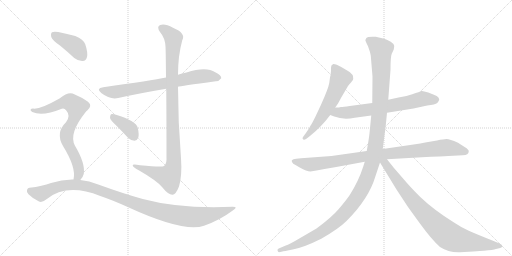
t = 0.00 s
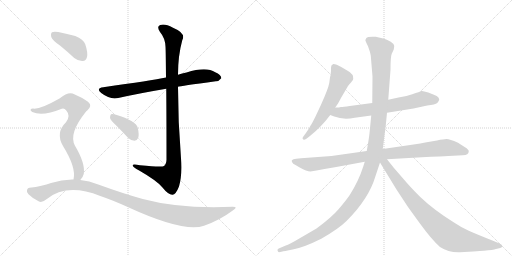
t = 1.98 s
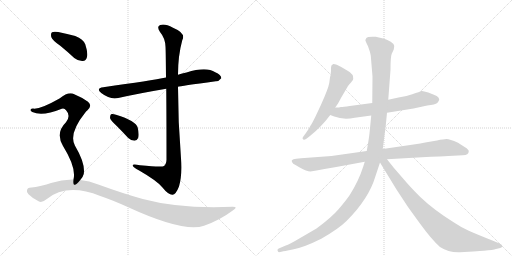
t = 3.95 s
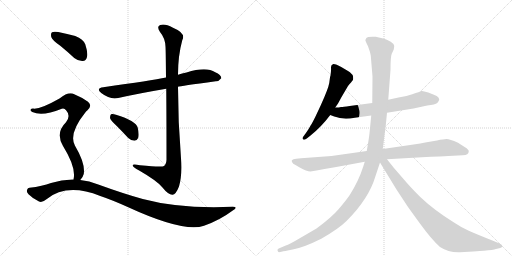
t = 5.93 s
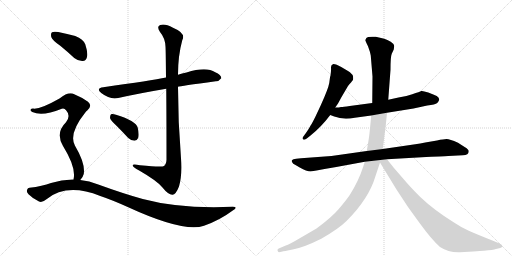
t = 7.91 s
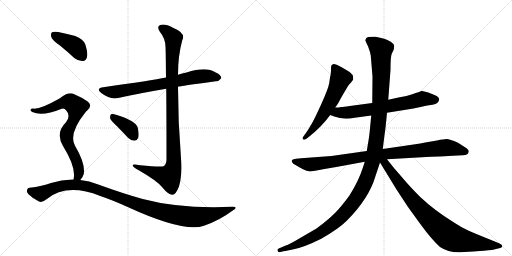
t = 9.89 s

The animated SVG that drew these frames (rendered in a browser with its animation timeline set to each time). Animation: 11 CSS @keyframes rules; one cycle of 9.89 s.

<svg version="1.1" viewBox="0 0 2048 1024" xmlns="http://www.w3.org/2000/svg">
  <g stroke="lightgray" stroke-dasharray="1,1" stroke-width="1" transform="scale(4, 4)">
    <line x1="0" y1="0" x2="256" y2="256"></line>
    <line x1="256" y1="0" x2="0" y2="256"></line>
    <line x1="128" y1="0" x2="128" y2="256"></line>
    <line x1="0" y1="128" x2="256" y2="128"></line>
    <line x1="256" y1="0" x2="512" y2="256"></line>
    <line x1="512" y1="0" x2="256" y2="256"></line>
    <line x1="384" y1="0" x2="384" y2="256"></line>
    <line x1="256" y1="128" x2="512" y2="128"></line>
  </g>
<g transform="scale(1, -1) translate(0, -850)">
   <style type="text/css">
    @keyframes keyframes0 {
      from {
       stroke: black;
       stroke-dashoffset: 730;
       stroke-width: 128;
       }
       70% {
       animation-timing-function: step-end;
       stroke: black;
       stroke-dashoffset: 0;
       stroke-width: 128;
       }
       to {
       stroke: black;
       stroke-width: 1024;
       }
       }
       #make-me-a-hanzi-animation-0 {
         animation: keyframes0 0.844076s both;
         animation-delay: 0.000000s;
         animation-timing-function: linear;
       }
    @keyframes keyframes1 {
      from {
       stroke: black;
       stroke-dashoffset: 1023;
       stroke-width: 128;
       }
       77% {
       animation-timing-function: step-end;
       stroke: black;
       stroke-dashoffset: 0;
       stroke-width: 128;
       }
       to {
       stroke: black;
       stroke-width: 1024;
       }
       }
       #make-me-a-hanzi-animation-1 {
         animation: keyframes1 1.082520s both;
         animation-delay: 0.844076s;
         animation-timing-function: linear;
       }
    @keyframes keyframes2 {
      from {
       stroke: black;
       stroke-dashoffset: 378;
       stroke-width: 128;
       }
       55% {
       animation-timing-function: step-end;
       stroke: black;
       stroke-dashoffset: 0;
       stroke-width: 128;
       }
       to {
       stroke: black;
       stroke-width: 1024;
       }
       }
       #make-me-a-hanzi-animation-2 {
         animation: keyframes2 0.557617s both;
         animation-delay: 1.926595s;
         animation-timing-function: linear;
       }
    @keyframes keyframes3 {
      from {
       stroke: black;
       stroke-dashoffset: 404;
       stroke-width: 128;
       }
       57% {
       animation-timing-function: step-end;
       stroke: black;
       stroke-dashoffset: 0;
       stroke-width: 128;
       }
       to {
       stroke: black;
       stroke-width: 1024;
       }
       }
       #make-me-a-hanzi-animation-3 {
         animation: keyframes3 0.578776s both;
         animation-delay: 2.484212s;
         animation-timing-function: linear;
       }
    @keyframes keyframes4 {
      from {
       stroke: black;
       stroke-dashoffset: 754;
       stroke-width: 128;
       }
       71% {
       animation-timing-function: step-end;
       stroke: black;
       stroke-dashoffset: 0;
       stroke-width: 128;
       }
       to {
       stroke: black;
       stroke-width: 1024;
       }
       }
       #make-me-a-hanzi-animation-4 {
         animation: keyframes4 0.863607s both;
         animation-delay: 3.062988s;
         animation-timing-function: linear;
       }
    @keyframes keyframes5 {
      from {
       stroke: black;
       stroke-dashoffset: 1088;
       stroke-width: 128;
       }
       78% {
       animation-timing-function: step-end;
       stroke: black;
       stroke-dashoffset: 0;
       stroke-width: 128;
       }
       to {
       stroke: black;
       stroke-width: 1024;
       }
       }
       #make-me-a-hanzi-animation-5 {
         animation: keyframes5 1.135417s both;
         animation-delay: 3.926595s;
         animation-timing-function: linear;
       }
    @keyframes keyframes6 {
      from {
       stroke: black;
       stroke-dashoffset: 586;
       stroke-width: 128;
       }
       66% {
       animation-timing-function: step-end;
       stroke: black;
       stroke-dashoffset: 0;
       stroke-width: 128;
       }
       to {
       stroke: black;
       stroke-width: 1024;
       }
       }
       #make-me-a-hanzi-animation-6 {
         animation: keyframes6 0.726888s both;
         animation-delay: 5.062012s;
         animation-timing-function: linear;
       }
    @keyframes keyframes7 {
      from {
       stroke: black;
       stroke-dashoffset: 678;
       stroke-width: 128;
       }
       69% {
       animation-timing-function: step-end;
       stroke: black;
       stroke-dashoffset: 0;
       stroke-width: 128;
       }
       to {
       stroke: black;
       stroke-width: 1024;
       }
       }
       #make-me-a-hanzi-animation-7 {
         animation: keyframes7 0.801758s both;
         animation-delay: 5.788900s;
         animation-timing-function: linear;
       }
    @keyframes keyframes8 {
      from {
       stroke: black;
       stroke-dashoffset: 951;
       stroke-width: 128;
       }
       76% {
       animation-timing-function: step-end;
       stroke: black;
       stroke-dashoffset: 0;
       stroke-width: 128;
       }
       to {
       stroke: black;
       stroke-width: 1024;
       }
       }
       #make-me-a-hanzi-animation-8 {
         animation: keyframes8 1.023926s both;
         animation-delay: 6.590658s;
         animation-timing-function: linear;
       }
    @keyframes keyframes9 {
      from {
       stroke: black;
       stroke-dashoffset: 1310;
       stroke-width: 128;
       }
       81% {
       animation-timing-function: step-end;
       stroke: black;
       stroke-dashoffset: 0;
       stroke-width: 128;
       }
       to {
       stroke: black;
       stroke-width: 1024;
       }
       }
       #make-me-a-hanzi-animation-9 {
         animation: keyframes9 1.316081s both;
         animation-delay: 7.614583s;
         animation-timing-function: linear;
       }
    @keyframes keyframes10 {
      from {
       stroke: black;
       stroke-dashoffset: 866;
       stroke-width: 128;
       }
       74% {
       animation-timing-function: step-end;
       stroke: black;
       stroke-dashoffset: 0;
       stroke-width: 128;
       }
       to {
       stroke: black;
       stroke-width: 1024;
       }
       }
       #make-me-a-hanzi-animation-10 {
         animation: keyframes10 0.954753s both;
         animation-delay: 8.930664s;
         animation-timing-function: linear;
       }
</style>
<path d="M 712 503 Q 719 506 863 525 Q 875 524 885 537 Q 886 550 861 561 Q 825 585 746 560 Q 728 557 712 551 L 664 540 Q 607 528 413 501 Q 382 497 405 478 Q 441 450 473 458 Q 558 477 665 495 L 712 503 Z" fill="lightgray"></path> 
<path d="M 665 495 Q 666 389 666 211 Q 665 193 656 186 Q 649 180 560 189 Q 527 196 531 187 Q 534 180 555 169 Q 628 127 649 101 Q 674 70 690 71 Q 703 71 716 104 Q 729 147 724 217 Q 712 361 712 503 L 712 551 Q 712 627 729 689 Q 745 717 692 739 Q 659 757 641 750 Q 625 744 640 722 Q 661 697 662 663 Q 663 650 664 540 L 665 495 Z" fill="lightgray"></path> 
<path d="M 466 347 Q 488 325 512 299 Q 524 287 538 287 Q 548 287 553 299 Q 557 312 551 339 Q 544 367 464 391 Q 451 395 444 393 Q 440 389 440 378 Q 443 368 466 347 Z" fill="lightgray"></path> 
<path d="M 241 667 Q 268 645 297 618 Q 313 605 331 606 Q 344 607 348 622 Q 352 640 341 673 Q 334 692 301 706 Q 270 715 233 722 Q 215 725 208 721 Q 202 717 205 702 Q 209 689 241 667 Z" fill="lightgray"></path> 
<path d="M 321 130 Q 331 139 335 154 Q 342 196 300 267 Q 273 315 342 401 Q 345 405 349 408 Q 371 427 352 443 Q 331 459 297 473 Q 275 486 238 456 Q 159 411 132 416 Q 125 416 122 411 Q 121 407 129 402 Q 169 383 247 415 Q 257 419 265 408 Q 284 387 264 361 Q 221 319 252 266 Q 306 179 294 132 C 290 102 303 106 321 130 Z" fill="lightgray"></path> 
<path d="M 294 132 Q 249 133 204 118 Q 170 105 118 99 Q 111 99 108 90 Q 105 83 114 73 Q 132 55 156 44 Q 168 38 186 53 Q 267 119 401 66 Q 449 50 513 21 Q 735 -81 816 -53 Q 879 -31 931 8 Q 955 23 931 23 Q 720 14 571 54 Q 492 76 393 112 Q 357 127 321 130 L 294 132 Z" fill="lightgray"></path> 
<path d="M 1317 518 Q 1313 495 1284 431 L 1261 382 Q 1246 352 1243 349 Q 1235 333 1223 317 L 1212 302 Q 1208 296 1212 293 Q 1215 288 1227 296 L 1241 307 Q 1285 342 1321 390 L 1341 420 L 1352 436 L 1365 460 L 1392 506 Q 1397 514 1404 520 Q 1408 526 1411 529.5 Q 1414 533 1412 546 Q 1409 555 1392 566 L 1365 582 L 1347 591 Q 1340 594 1333 594 Q 1323 590 1324 579.5 Q 1325 569 1322 548 Q 1320 544 1319 533 L 1317 518 Z" fill="lightgray"></path> 
<path d="M 1321 390 L 1337 384 Q 1372 370 1419 379 L 1485 388 L 1548 399 L 1654 416 L 1709 428 Q 1741 432 1749 438 Q 1754 444 1757 451 Q 1757 460 1747 466 Q 1736 472 1713 480 Q 1690 488 1685 486 Q 1680 483 1649 473 Q 1618 462 1594 460 L 1553 451 L 1489 438 L 1399 426 Q 1372 422 1364 422 Q 1358 420 1341 420 C 1311 419 1293 401 1321 390 Z" fill="lightgray"></path> 
<path d="M 1467 246 L 1326 226 L 1204 217 L 1185 215 Q 1171 213 1169 210 Q 1165 209 1168 202 Q 1171 195 1182 190 L 1199 180 Q 1227 164 1242 164 L 1266 168 L 1298 174 L 1345 182 L 1459 203 L 1548 213 L 1705 222 Q 1789 226 1793 226 L 1851 229 Q 1875 229 1875 245 Q 1875 252 1860 261 L 1832 279 Q 1798 294 1786.5 294 Q 1775 294 1748 288 L 1701 280 Q 1681 275 1661 273 L 1531 254 L 1467 246 Z" fill="lightgray"></path> 
<path d="M 1485 388 L 1478 317 Q 1476 297 1467 246 L 1459 203 L 1453 184 Q 1435 127 1399 70 Q 1384 48 1355 14 Q 1326 -20 1266 -64 L 1199 -103 Q 1157 -128 1143 -132 L 1115 -144 Q 1109 -145 1110 -152 Q 1112 -159 1116 -159 L 1130 -156 Q 1131 -156 1175 -147 Q 1219 -138 1285 -105 Q 1355 -65 1387 -33 Q 1476 56 1502 146 L 1520 200 L 1531 254 L 1539 317 Q 1541 325 1548 399 L 1553 451 L 1562 571 Q 1562 625 1567 635 L 1575 652 L 1577 666 Q 1577 674 1563 683 Q 1549 692 1537 695 L 1503 703 Q 1470 705 1465.5 698 Q 1461 691 1461.5 688.5 Q 1462 686 1472 665 Q 1481 641 1483 628 L 1490 544 L 1489 438 L 1485 388 Z" fill="lightgray"></path> 
<path d="M 1520 200 L 1586 92 L 1632 22 L 1679 -43 Q 1727 -109 1760 -138 Q 1795 -161 1840 -159 L 1893 -156 Q 1898 -155 1936 -153 Q 1973 -150 1984 -146 L 2001 -142 Q 2009 -140 2009 -134 Q 2009 -128 1998 -124 L 1977 -115 Q 1904 -86 1873 -72 Q 1841 -57 1816 -40 Q 1738 8 1681 62 Q 1639 104 1614 134 L 1575 179 L 1548 213 C 1525 242 1504 226 1520 200 Z" fill="lightgray"></path> 
      <clipPath id="make-me-a-hanzi-clip-0">
      <path d="M 712 503 Q 719 506 863 525 Q 875 524 885 537 Q 886 550 861 561 Q 825 585 746 560 Q 728 557 712 551 L 664 540 Q 607 528 413 501 Q 382 497 405 478 Q 441 450 473 458 Q 558 477 665 495 L 712 503 Z" fill="lightgray"></path>
      </clipPath>
      <path clip-path="url(#make-me-a-hanzi-clip-0)" d="M 407 490 L 463 482 L 808 546 L 874 539 " fill="none" id="make-me-a-hanzi-animation-0" stroke-dasharray="602 1204" stroke-linecap="round"></path>

      <clipPath id="make-me-a-hanzi-clip-1">
      <path d="M 665 495 Q 666 389 666 211 Q 665 193 656 186 Q 649 180 560 189 Q 527 196 531 187 Q 534 180 555 169 Q 628 127 649 101 Q 674 70 690 71 Q 703 71 716 104 Q 729 147 724 217 Q 712 361 712 503 L 712 551 Q 712 627 729 689 Q 745 717 692 739 Q 659 757 641 750 Q 625 744 640 722 Q 661 697 662 663 Q 663 650 664 540 L 665 495 Z" fill="lightgray"></path>
      </clipPath>
      <path clip-path="url(#make-me-a-hanzi-clip-1)" d="M 648 736 L 689 705 L 694 691 L 686 553 L 696 207 L 692 176 L 676 143 L 551 181 L 548 187 L 537 186 " fill="none" id="make-me-a-hanzi-animation-1" stroke-dasharray="895 1790" stroke-linecap="round"></path>

      <clipPath id="make-me-a-hanzi-clip-2">
      <path d="M 466 347 Q 488 325 512 299 Q 524 287 538 287 Q 548 287 553 299 Q 557 312 551 339 Q 544 367 464 391 Q 451 395 444 393 Q 440 389 440 378 Q 443 368 466 347 Z" fill="lightgray"></path>
      </clipPath>
      <path clip-path="url(#make-me-a-hanzi-clip-2)" d="M 449 384 L 511 342 L 537 303 " fill="none" id="make-me-a-hanzi-animation-2" stroke-dasharray="250 500" stroke-linecap="round"></path>

      <clipPath id="make-me-a-hanzi-clip-3">
      <path d="M 241 667 Q 268 645 297 618 Q 313 605 331 606 Q 344 607 348 622 Q 352 640 341 673 Q 334 692 301 706 Q 270 715 233 722 Q 215 725 208 721 Q 202 717 205 702 Q 209 689 241 667 Z" fill="lightgray"></path>
      </clipPath>
      <path clip-path="url(#make-me-a-hanzi-clip-3)" d="M 215 713 L 301 665 L 330 625 " fill="none" id="make-me-a-hanzi-animation-3" stroke-dasharray="276 552" stroke-linecap="round"></path>

      <clipPath id="make-me-a-hanzi-clip-4">
      <path d="M 321 130 Q 331 139 335 154 Q 342 196 300 267 Q 273 315 342 401 Q 345 405 349 408 Q 371 427 352 443 Q 331 459 297 473 Q 275 486 238 456 Q 159 411 132 416 Q 125 416 122 411 Q 121 407 129 402 Q 169 383 247 415 Q 257 419 265 408 Q 284 387 264 361 Q 221 319 252 266 Q 306 179 294 132 C 290 102 303 106 321 130 Z" fill="lightgray"></path>
      </clipPath>
      <path clip-path="url(#make-me-a-hanzi-clip-4)" d="M 129 409 L 159 406 L 185 412 L 261 442 L 277 442 L 302 426 L 306 414 L 299 385 L 266 308 L 275 267 L 308 204 L 316 170 L 316 154 L 301 136 " fill="none" id="make-me-a-hanzi-animation-4" stroke-dasharray="626 1252" stroke-linecap="round"></path>

      <clipPath id="make-me-a-hanzi-clip-5">
      <path d="M 294 132 Q 249 133 204 118 Q 170 105 118 99 Q 111 99 108 90 Q 105 83 114 73 Q 132 55 156 44 Q 168 38 186 53 Q 267 119 401 66 Q 449 50 513 21 Q 735 -81 816 -53 Q 879 -31 931 8 Q 955 23 931 23 Q 720 14 571 54 Q 492 76 393 112 Q 357 127 321 130 L 294 132 Z" fill="lightgray"></path>
      </clipPath>
      <path clip-path="url(#make-me-a-hanzi-clip-5)" d="M 121 86 L 164 75 L 245 107 L 299 111 L 352 104 L 577 22 L 670 -3 L 753 -17 L 837 -11 L 922 16 " fill="none" id="make-me-a-hanzi-animation-5" stroke-dasharray="960 1920" stroke-linecap="round"></path>

      <clipPath id="make-me-a-hanzi-clip-6">
      <path d="M 1317 518 Q 1313 495 1284 431 L 1261 382 Q 1246 352 1243 349 Q 1235 333 1223 317 L 1212 302 Q 1208 296 1212 293 Q 1215 288 1227 296 L 1241 307 Q 1285 342 1321 390 L 1341 420 L 1352 436 L 1365 460 L 1392 506 Q 1397 514 1404 520 Q 1408 526 1411 529.5 Q 1414 533 1412 546 Q 1409 555 1392 566 L 1365 582 L 1347 591 Q 1340 594 1333 594 Q 1323 590 1324 579.5 Q 1325 569 1322 548 Q 1320 544 1319 533 L 1317 518 Z" fill="lightgray"></path>
      </clipPath>
      <path clip-path="url(#make-me-a-hanzi-clip-6)" d="M 1337 582 L 1360 533 L 1351 506 L 1290 387 L 1219 298 " fill="none" id="make-me-a-hanzi-animation-6" stroke-dasharray="458 916" stroke-linecap="round"></path>

      <clipPath id="make-me-a-hanzi-clip-7">
      <path d="M 1321 390 L 1337 384 Q 1372 370 1419 379 L 1485 388 L 1548 399 L 1654 416 L 1709 428 Q 1741 432 1749 438 Q 1754 444 1757 451 Q 1757 460 1747 466 Q 1736 472 1713 480 Q 1690 488 1685 486 Q 1680 483 1649 473 Q 1618 462 1594 460 L 1553 451 L 1489 438 L 1399 426 Q 1372 422 1364 422 Q 1358 420 1341 420 C 1311 419 1293 401 1321 390 Z" fill="lightgray"></path>
      </clipPath>
      <path clip-path="url(#make-me-a-hanzi-clip-7)" d="M 1327 393 L 1505 416 L 1691 455 L 1743 451 " fill="none" id="make-me-a-hanzi-animation-7" stroke-dasharray="550 1100" stroke-linecap="round"></path>

      <clipPath id="make-me-a-hanzi-clip-8">
      <path d="M 1467 246 L 1326 226 L 1204 217 L 1185 215 Q 1171 213 1169 210 Q 1165 209 1168 202 Q 1171 195 1182 190 L 1199 180 Q 1227 164 1242 164 L 1266 168 L 1298 174 L 1345 182 L 1459 203 L 1548 213 L 1705 222 Q 1789 226 1793 226 L 1851 229 Q 1875 229 1875 245 Q 1875 252 1860 261 L 1832 279 Q 1798 294 1786.5 294 Q 1775 294 1748 288 L 1701 280 Q 1681 275 1661 273 L 1531 254 L 1467 246 Z" fill="lightgray"></path>
      </clipPath>
      <path clip-path="url(#make-me-a-hanzi-clip-8)" d="M 1175 205 L 1256 193 L 1462 225 L 1784 260 L 1863 244 " fill="none" id="make-me-a-hanzi-animation-8" stroke-dasharray="823 1646" stroke-linecap="round"></path>

      <clipPath id="make-me-a-hanzi-clip-9">
      <path d="M 1485 388 L 1478 317 Q 1476 297 1467 246 L 1459 203 L 1453 184 Q 1435 127 1399 70 Q 1384 48 1355 14 Q 1326 -20 1266 -64 L 1199 -103 Q 1157 -128 1143 -132 L 1115 -144 Q 1109 -145 1110 -152 Q 1112 -159 1116 -159 L 1130 -156 Q 1131 -156 1175 -147 Q 1219 -138 1285 -105 Q 1355 -65 1387 -33 Q 1476 56 1502 146 L 1520 200 L 1531 254 L 1539 317 Q 1541 325 1548 399 L 1553 451 L 1562 571 Q 1562 625 1567 635 L 1575 652 L 1577 666 Q 1577 674 1563 683 Q 1549 692 1537 695 L 1503 703 Q 1470 705 1465.5 698 Q 1461 691 1461.5 688.5 Q 1462 686 1472 665 Q 1481 641 1483 628 L 1490 544 L 1489 438 L 1485 388 Z" fill="lightgray"></path>
      </clipPath>
      <path clip-path="url(#make-me-a-hanzi-clip-9)" d="M 1473 689 L 1524 651 L 1525 536 L 1517 390 L 1502 266 L 1486 189 L 1458 114 L 1406 30 L 1337 -42 L 1268 -90 L 1225 -112 L 1161 -141 L 1118 -151 " fill="none" id="make-me-a-hanzi-animation-9" stroke-dasharray="1182 2364" stroke-linecap="round"></path>

      <clipPath id="make-me-a-hanzi-clip-10">
      <path d="M 1520 200 L 1586 92 L 1632 22 L 1679 -43 Q 1727 -109 1760 -138 Q 1795 -161 1840 -159 L 1893 -156 Q 1898 -155 1936 -153 Q 1973 -150 1984 -146 L 2001 -142 Q 2009 -140 2009 -134 Q 2009 -128 1998 -124 L 1977 -115 Q 1904 -86 1873 -72 Q 1841 -57 1816 -40 Q 1738 8 1681 62 Q 1639 104 1614 134 L 1575 179 L 1548 213 C 1525 242 1504 226 1520 200 Z" fill="lightgray"></path>
      </clipPath>
      <path clip-path="url(#make-me-a-hanzi-clip-10)" d="M 1529 203 L 1549 186 L 1671 25 L 1794 -93 L 1833 -109 L 1884 -119 L 2000 -133 " fill="none" id="make-me-a-hanzi-animation-10" stroke-dasharray="738 1476" stroke-linecap="round"></path>

</g>
</svg>
